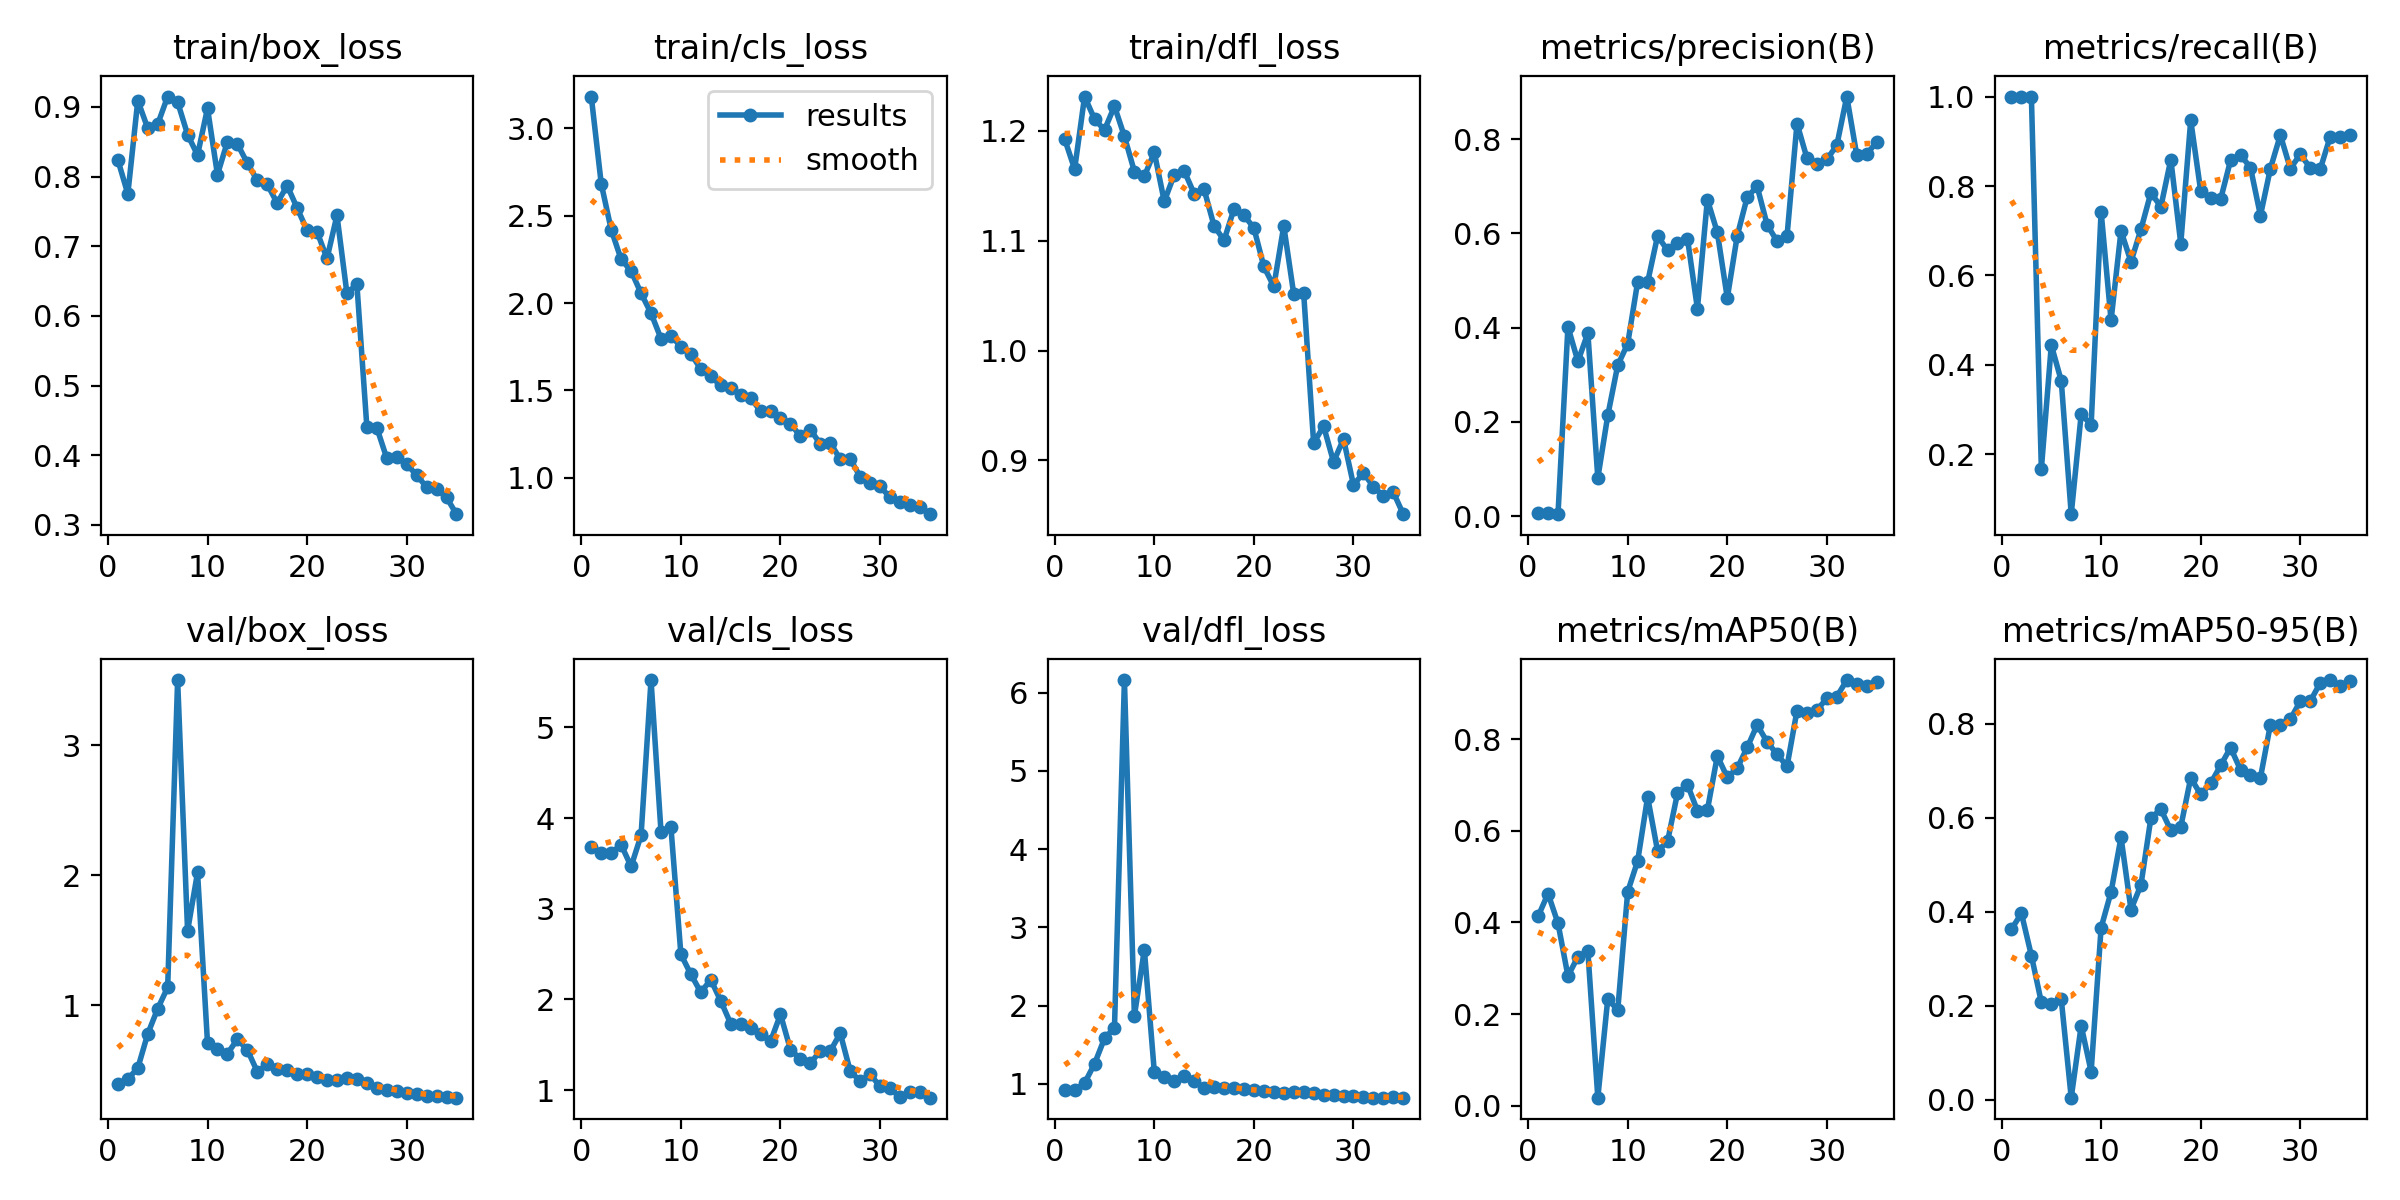

Data behind this chart, as committed beside it:
epoch, time, train/box_loss, train/cls_loss, train/dfl_loss, metrics/precision(B), metrics/recall(B), metrics/mAP50(B), metrics/mAP50-95(B), val/box_loss, val/cls_loss, val/dfl_loss, lr/pg0, lr/pg1, lr/pg2
1, 53.08, 0.8239, 3.182, 1.192, 0.00687, 1, 0.4131, 0.3626, 0.3925, 3.676, 0.9146, 0.0002001, 0.0002001, 0.0002001
2, 108.9, 0.7751, 2.683, 1.165, 0.00644, 1, 0.4629, 0.3963, 0.4318, 3.618, 0.9193, 0.0004027, 0.0004027, 0.0004027
3, 167.1, 0.9092, 2.42, 1.231, 0.00401, 1, 0.3981, 0.3065, 0.5154, 3.613, 1.009, 0.0005932, 0.0005932, 0.0005932
4, 221.4, 0.8694, 2.25, 1.211, 0.4015, 0.1673, 0.283, 0.207, 0.7787, 3.706, 1.256, 0.0007716, 0.0007716, 0.0007716
5, 280.7, 0.8754, 2.183, 1.201, 0.3282, 0.4444, 0.3251, 0.204, 0.9729, 3.466, 1.58, 0.0009378, 0.0009378, 0.0009378
6, 334.6, 0.915, 2.056, 1.222, 0.3883, 0.3646, 0.3368, 0.2134, 1.137, 3.809, 1.716, 0.001092, 0.001092, 0.001092
7, 393.4, 0.9071, 1.942, 1.195, 0.08077, 0.06641, 0.01757, 0.00425, 3.5, 5.521, 6.161, 0.001186, 0.001186, 0.001186
8, 449.2, 0.8604, 1.797, 1.163, 0.2136, 0.2897, 0.2333, 0.1573, 1.571, 3.851, 1.868, 0.001146, 0.001146, 0.001146
9, 499.1, 0.8309, 1.814, 1.159, 0.3201, 0.2664, 0.2086, 0.05973, 2.02, 3.897, 2.716, 0.001106, 0.001106, 0.001106
10, 547.2, 0.8981, 1.75, 1.18, 0.3655, 0.7429, 0.4669, 0.3657, 0.7103, 2.497, 1.153, 0.001065, 0.001065, 0.001065
11, 596.5, 0.8028, 1.71, 1.136, 0.497, 0.4996, 0.534, 0.4418, 0.6635, 2.278, 1.081, 0.001025, 0.001025, 0.001025
12, 644.6, 0.8501, 1.621, 1.16, 0.4961, 0.6996, 0.6736, 0.558, 0.6264, 2.079, 1.032, 0.0009844, 0.0009844, 0.0009844
13, 695.1, 0.847, 1.58, 1.163, 0.5945, 0.6306, 0.556, 0.4045, 0.737, 2.218, 1.093, 0.000944, 0.000944, 0.000944
14, 744.8, 0.8193, 1.528, 1.143, 0.5637, 0.703, 0.5766, 0.4565, 0.6558, 1.984, 1.041, 0.0009035, 0.0009035, 0.0009035
15, 795.7, 0.7947, 1.516, 1.147, 0.5793, 0.7851, 0.682, 0.5992, 0.4883, 1.733, 0.9477, 0.0008631, 0.0008631, 0.0008631
16, 846, 0.7888, 1.471, 1.114, 0.5889, 0.7534, 0.7005, 0.6177, 0.5451, 1.728, 0.9648, 0.0008227, 0.0008227, 0.0008227
17, 897.8, 0.7621, 1.458, 1.1, 0.4402, 0.8591, 0.6437, 0.5732, 0.5077, 1.68, 0.9424, 0.0007823, 0.0007823, 0.0007823
18, 949.9, 0.7871, 1.38, 1.129, 0.6713, 0.6714, 0.645, 0.5804, 0.5043, 1.62, 0.9449, 0.0007419, 0.0007419, 0.0007419
19, 1003, 0.755, 1.379, 1.123, 0.602, 0.947, 0.7633, 0.6844, 0.4674, 1.537, 0.9307, 0.0007014, 0.0007014, 0.0007014
20, 1059, 0.7229, 1.344, 1.112, 0.4628, 0.7889, 0.7165, 0.6492, 0.4733, 1.836, 0.9183, 0.000661, 0.000661, 0.000661
21, 1118, 0.7208, 1.31, 1.076, 0.5947, 0.7735, 0.7366, 0.6726, 0.4457, 1.448, 0.9031, 0.0006206, 0.0006206, 0.0006206
22, 1178, 0.6825, 1.238, 1.058, 0.6768, 0.7703, 0.7817, 0.711, 0.425, 1.343, 0.8903, 0.0005802, 0.0005802, 0.0005802
23, 1238, 0.7444, 1.275, 1.113, 0.6994, 0.8573, 0.8309, 0.7488, 0.4218, 1.295, 0.8872, 0.0005398, 0.0005398, 0.0005398
24, 1291, 0.6324, 1.192, 1.051, 0.6181, 0.8696, 0.794, 0.7017, 0.4422, 1.434, 0.8941, 0.0004993, 0.0004993, 0.0004993
25, 1343, 0.6456, 1.2, 1.052, 0.5832, 0.8411, 0.7667, 0.6905, 0.4314, 1.43, 0.8952, 0.0004589, 0.0004589, 0.0004589
26, 1401, 0.441, 1.105, 0.9158, 0.5946, 0.734, 0.7407, 0.6849, 0.4012, 1.627, 0.8839, 0.0004185, 0.0004185, 0.0004185
27, 1460, 0.4395, 1.107, 0.9311, 0.8329, 0.8389, 0.8622, 0.7979, 0.3646, 1.211, 0.8599, 0.0003781, 0.0003781, 0.0003781
28, 1519, 0.3958, 1.006, 0.8987, 0.7594, 0.914, 0.8566, 0.7975, 0.3475, 1.098, 0.8515, 0.0003377, 0.0003377, 0.0003377
29, 1578, 0.3968, 0.9697, 0.9195, 0.747, 0.8389, 0.8637, 0.8094, 0.342, 1.176, 0.8492, 0.0002972, 0.0002972, 0.0002972
30, 1634, 0.3873, 0.9501, 0.8777, 0.7566, 0.8709, 0.8887, 0.8474, 0.3229, 1.04, 0.8377, 0.0002568, 0.0002568, 0.0002568
31, 1693, 0.3714, 0.8875, 0.8886, 0.7868, 0.8408, 0.8927, 0.8474, 0.3136, 1.021, 0.8336, 0.0002164, 0.0002164, 0.0002164
32, 1750, 0.3543, 0.8631, 0.8762, 0.8901, 0.8372, 0.9288, 0.8865, 0.3006, 0.92, 0.8235, 0.000176, 0.000176, 0.000176
33, 1810, 0.3516, 0.8434, 0.8674, 0.7658, 0.9101, 0.9213, 0.8926, 0.3011, 0.9783, 0.8242, 0.0001356, 0.0001356, 0.0001356
34, 1869, 0.3395, 0.8343, 0.8711, 0.7679, 0.9101, 0.9159, 0.8804, 0.2943, 0.981, 0.825, 9.51306e-05, 9.51306e-05, 9.51306e-05
35, 1928, 0.3154, 0.7913, 0.8511, 0.7936, 0.9141, 0.9241, 0.8907, 0.2881, 0.9171, 0.8226, 5.47103e-05, 5.47103e-05, 5.47103e-05
